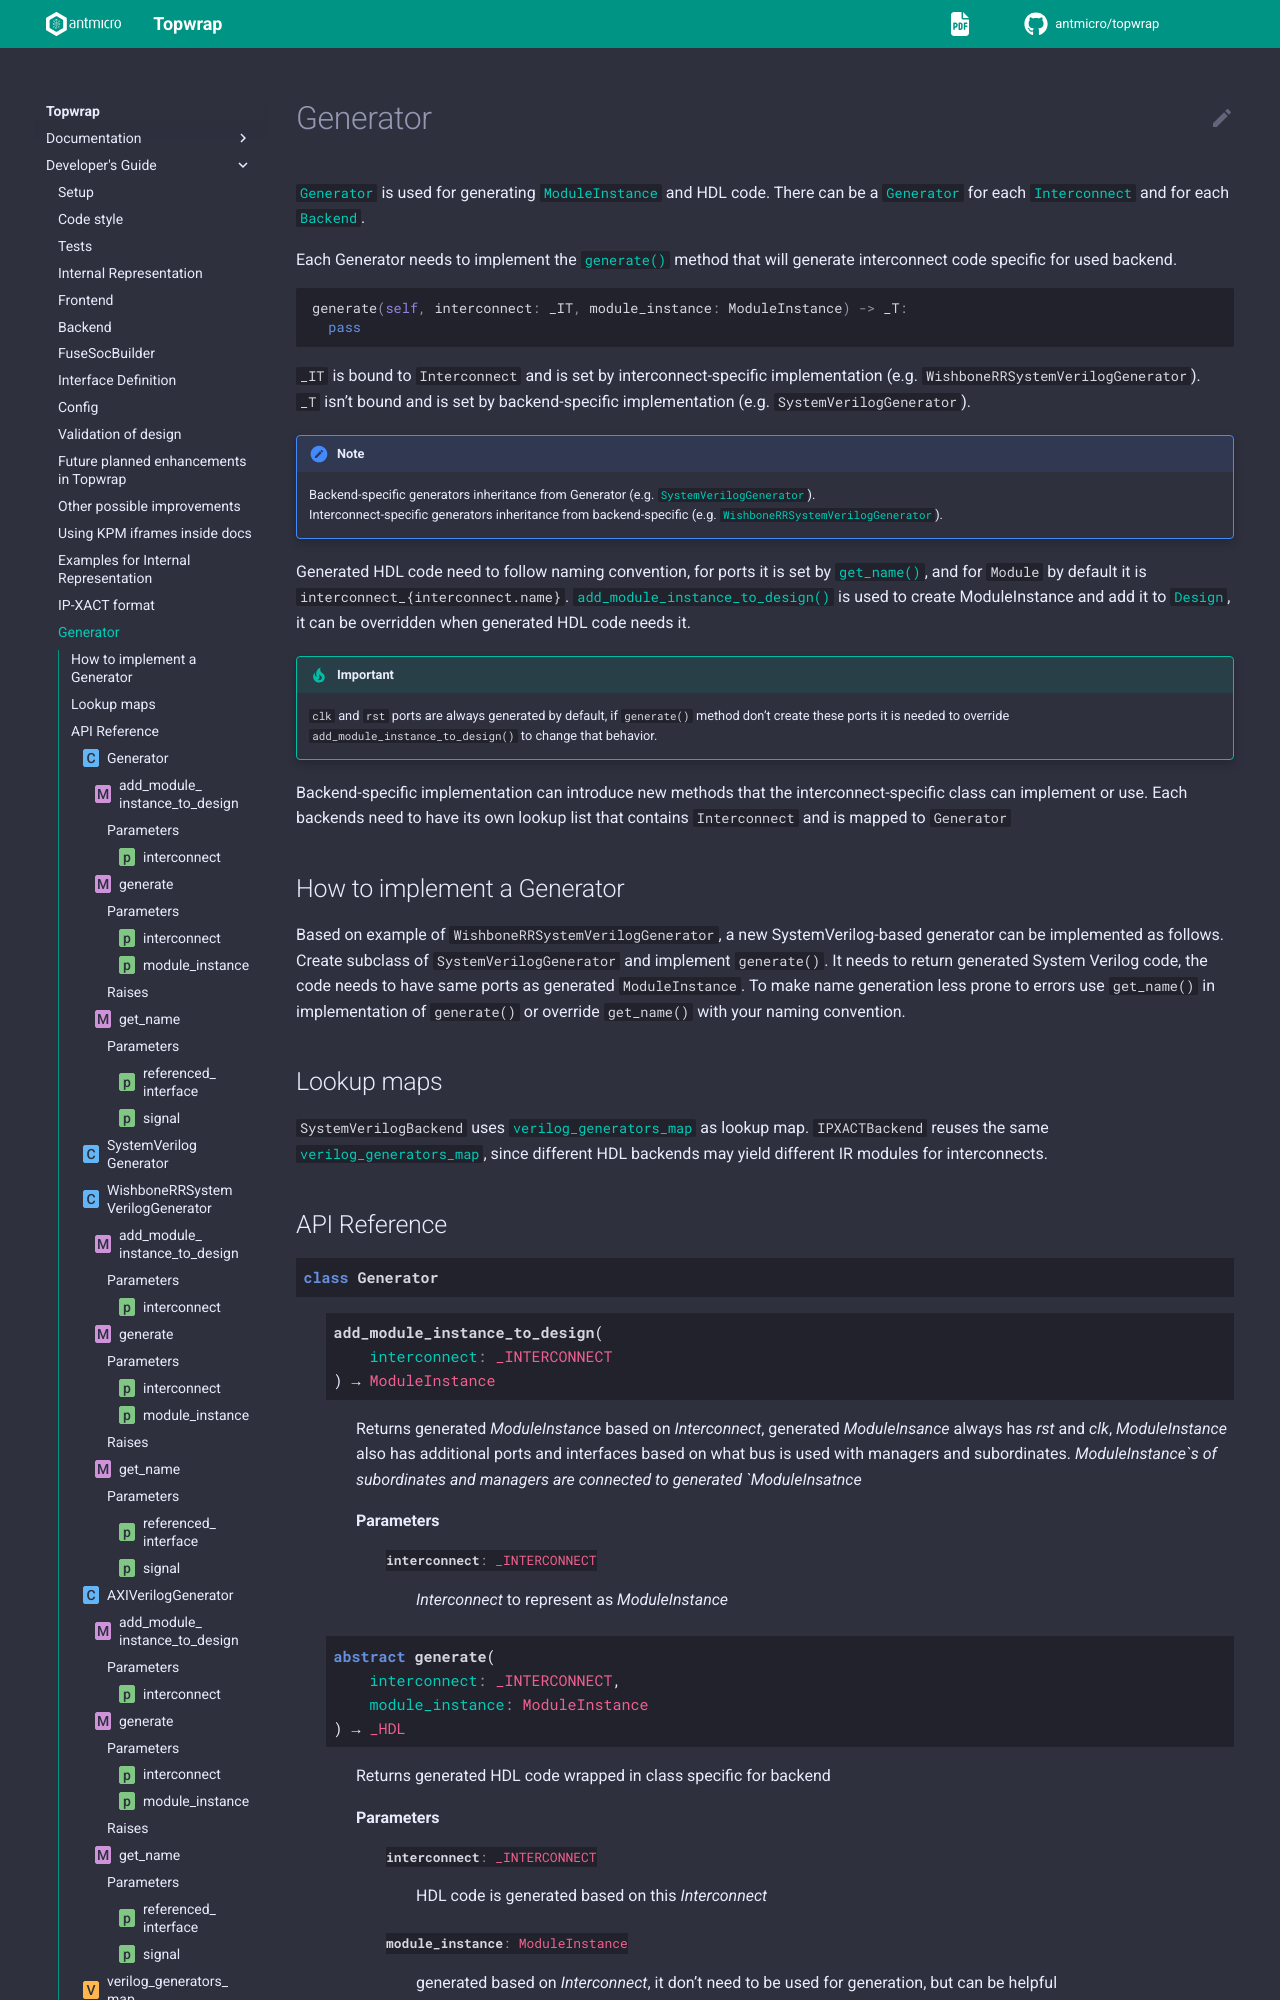

repository: antmicro/topwrap · page: developers_guide/generator.html · generator: sphinx

# Generator

{class}`~topwrap.backend.generator.Generator` is used for generating {class}`~topwrap.model.design.ModuleInstance` and HDL code.
There can be a {class}`~topwrap.backend.generator.Generator` for each {class}`~topwrap.model.interconnect.Interconnect` and for each {class}`~topwrap.backend.backend.Backend`.

Each Generator needs to implement the {meth}`~topwrap.backend.generator.Generator.generate()` method that will generate interconnect code specific for used backend.
```python
generate(self, interconnect: _IT, module_instance: ModuleInstance) -> _T:
  pass
```
`_IT` is bound to `Interconnect` and is set by interconnect-specific implementation (e.g. `WishboneRRSystemVerilogGenerator`). \
`_T` isn't bound and is set by backend-specific implementation (e.g. `SystemVerilogGenerator`).

:::{note}
Backend-specific generators inheritance from Generator (e.g. {class}`~topwrap.backend.sv.generators.SystemVerilogGenerator`). \
Interconnect-specific generators inheritance from backend-specific (e.g. {class}`~topwrap.backend.sv.generators.WishboneRRSystemVerilogGenerator`).
:::
